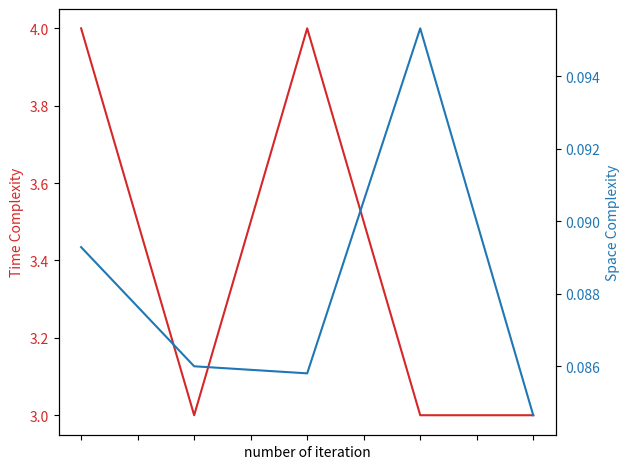

This chart was generated by the following Python code:
import matplotlib.pyplot as plt

# Create some mock data
t = [1,2,3,4,5]
gridTime = [4,3,4,3,3]
gridSpace = [0.08928014 , 0.08599463, 0.085799751, 0.095314767, 0.084644667]

randomTime = [5,4,7,6,3]
randomSpace = [0.09 , 0.10, 0.09]

degreeTime = [15,10,84]
degreeSpace = [0.2 , 0.13, 0.14]

opFTime = [7,8,43]
opFSpace = [0.14 , 0.10, 0.13]

fig, ax1 = plt.subplots()

color = 'tab:red'
ax1.set_xlabel('number of iteration')
ax1.set_ylabel('Time Complexity', color=color)
ax1.plot(t, gridTime, color=color)


ax1.tick_params(axis='y', labelcolor=color)
ax2 = ax1.twinx()  # instantiate a second axes that shares the same x-axis

color = 'tab:blue'
ax2.set_ylabel('Space Complexity', color=color)  # we already handled the x-label with ax1
ax2.plot(t, gridSpace, color=color)
ax2.tick_params(axis='y', labelcolor=color)

ax1.xaxis.set_tick_params(labelbottom=False)
fig.tight_layout()  # otherwise the right y-label is slightly clipped
plt.show()